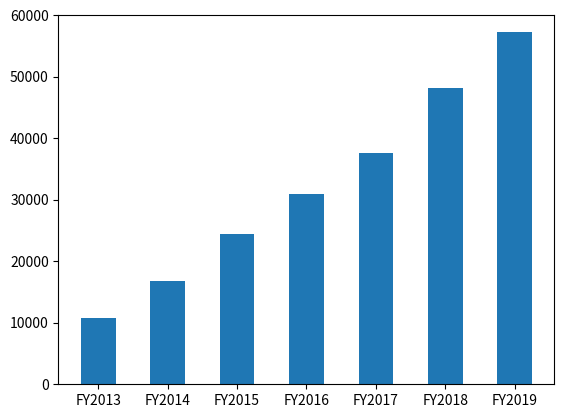

The script that saved this image:
import numpy as np
import matplotlib.pyplot as plt
x = np.arange(1, 8)
y = np.array([10770, 16780, 24440, 30920, 37670, 48200, 57270])
# 绘制柱形图
plt.bar(x, y, tick_label=['FY2013', 'FY2014', 'FY2015', 'FY2016',
                          'FY2017', 'FY2018', 'FY2019'], width=0.5)
plt.show()
